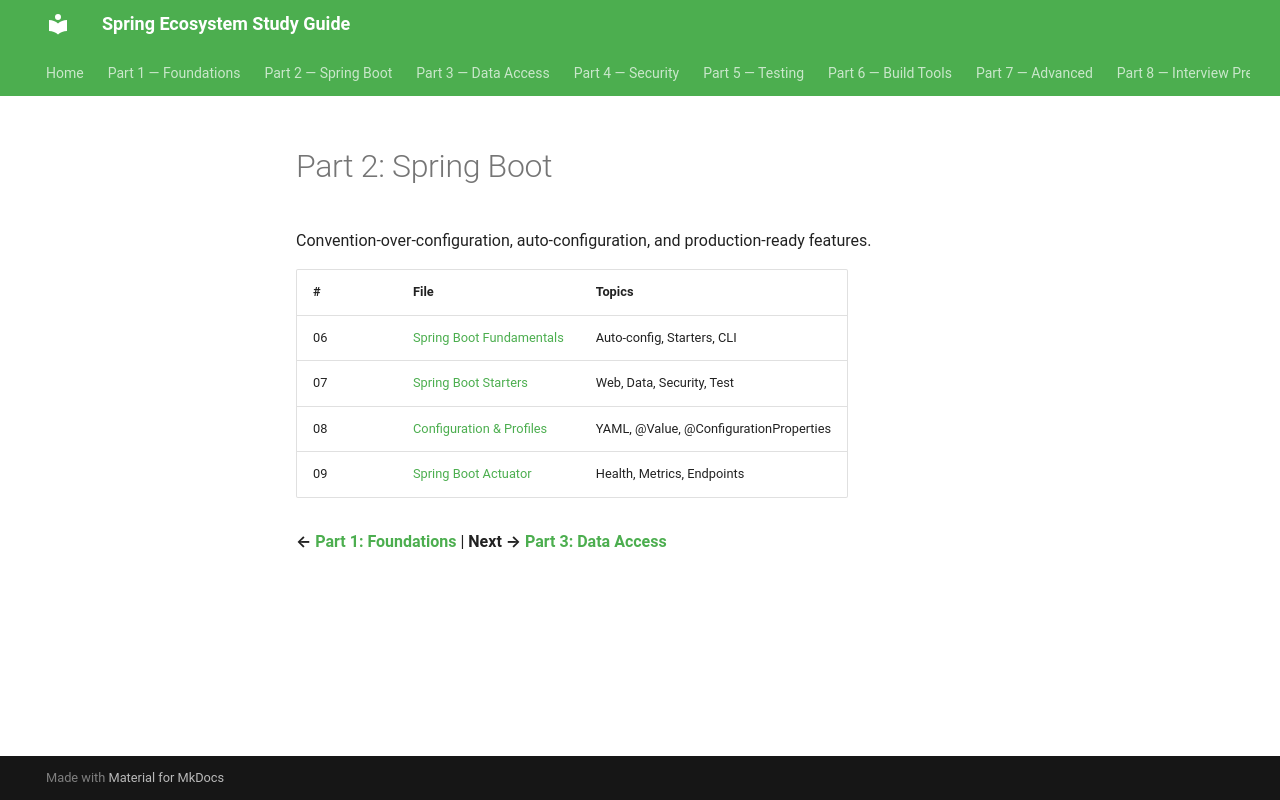

repository: Santhosh9943/spring-study-guide · page: part-2-spring-boot/index.html · generator: mkdocs

# Part 2: Spring Boot

Convention-over-configuration, auto-configuration, and production-ready features.

| # | File | Topics |
|---|------|--------|
| 06 | [Spring Boot Fundamentals](06_Spring_Boot_Fundamentals.md) | Auto-config, Starters, CLI |
| 07 | [Spring Boot Starters](07_Spring_Boot_Starters.md) | Web, Data, Security, Test |
| 08 | [Configuration & Profiles](08_Spring_Boot_Configuration.md) | YAML, @Value, @ConfigurationProperties |
| 09 | [Spring Boot Actuator](09_Spring_Boot_Actuator.md) | Health, Metrics, Endpoints |

**← [Part 1: Foundations](../part-1-foundations/)** | **Next → [Part 3: Data Access](../part-3-data-access/)**
